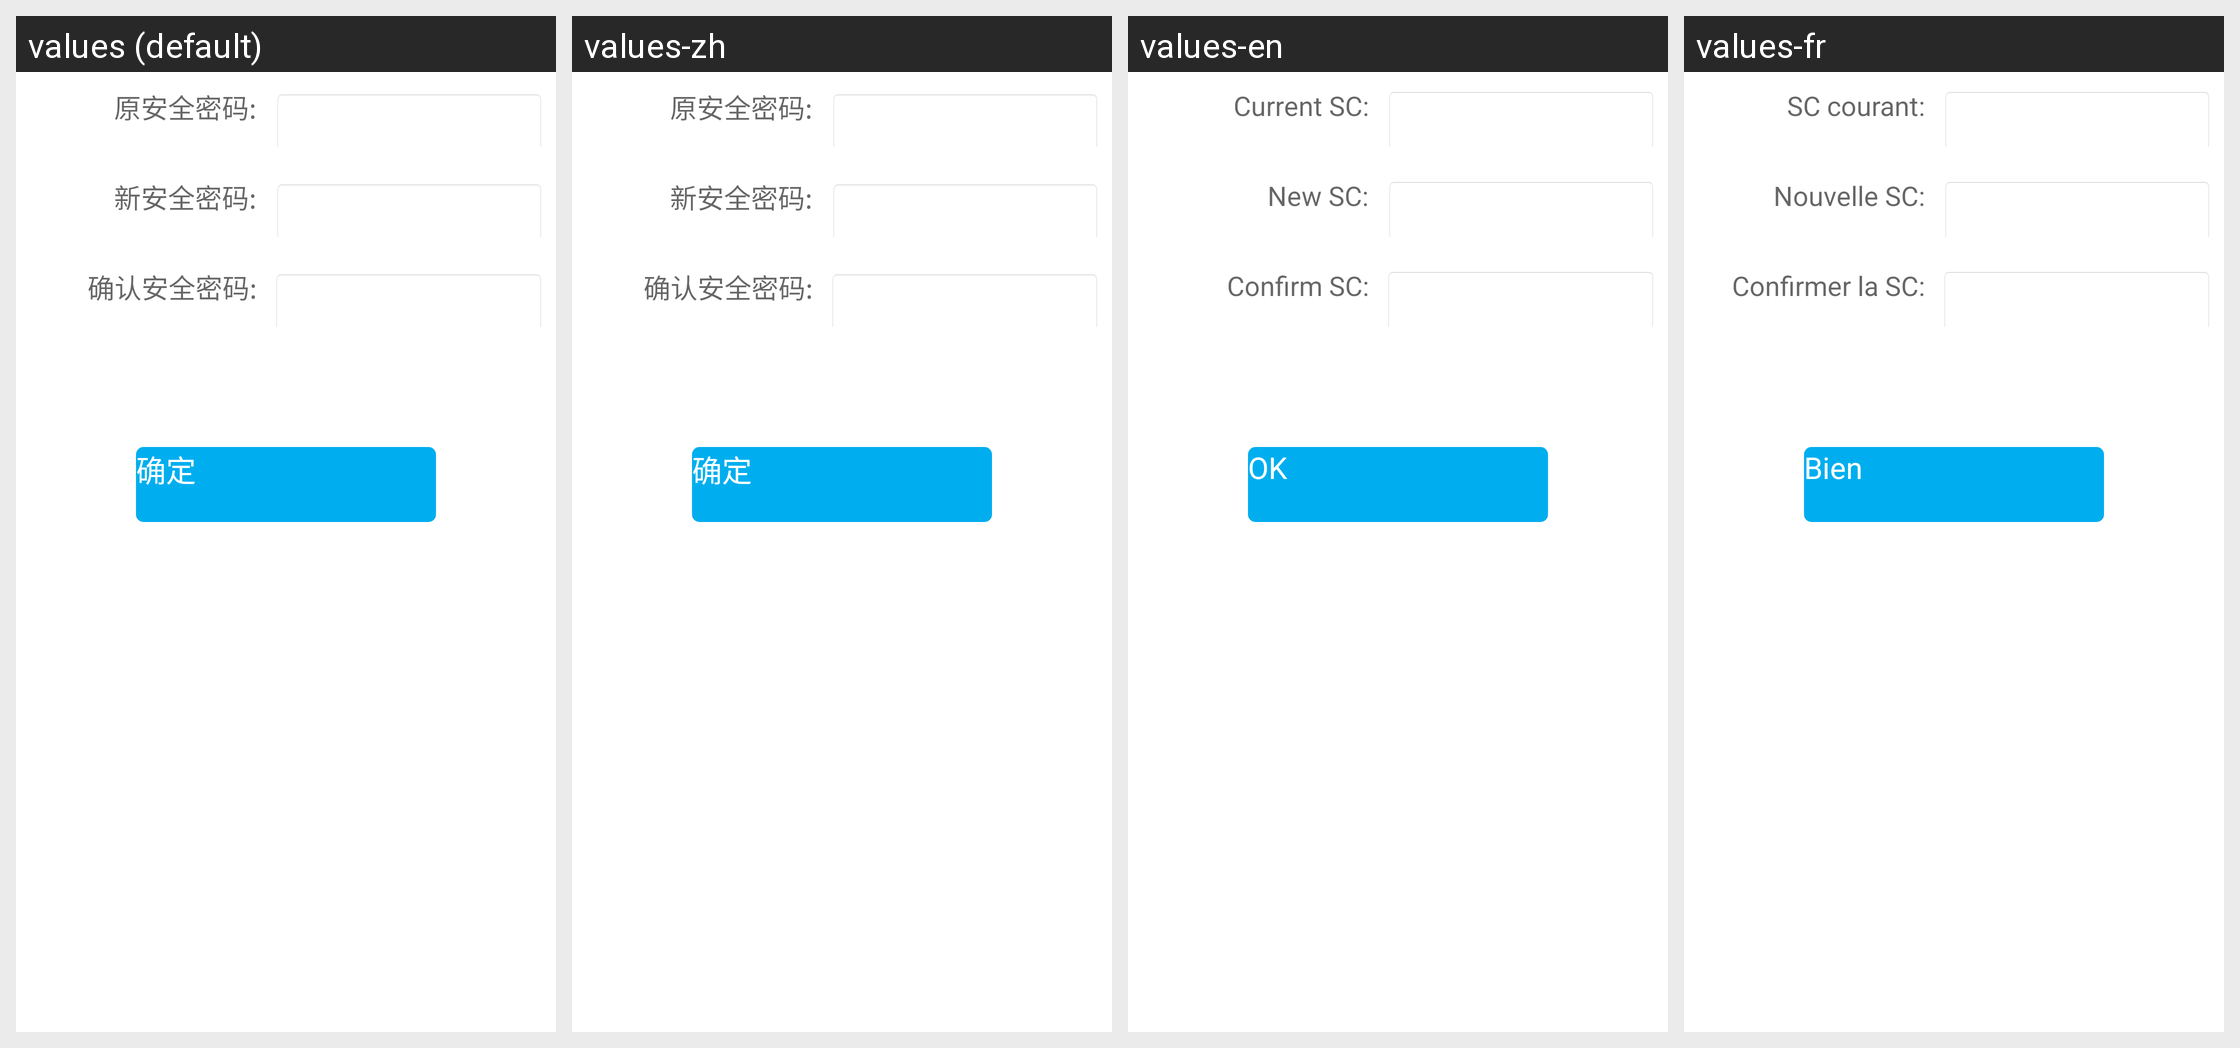

For this localized Android screen grid, give each drawn string resource with its value in every locale shown.
Android screen res/layout/modify_password_activity.xml rendered under 4 locales, left to right: values (default), values-zh, values-en, values-fr. Device: Nexus 5 (rendered at 1080×1920; each locale shown at half size, 540×960, under a caption strip naming it); theme AppTheme.
Strings drawn on this screen, with the default value and each locale's value (text and hints the layout hard-codes, and strings that could not be matched under every locale, appear in the picture but are not listed):

oldSecurityCode
  values: 原安全密码:
  values-zh: 原安全密码:
  values-en: Current SC:
  values-fr: SC courant:

newSecurityCode
  values: 新安全密码:
  values-zh: 新安全密码:
  values-en: New SC:
  values-fr: Nouvelle SC:

confrimSecurityCode
  values: 确认安全密码:
  values-zh: 确认安全密码:
  values-en: Confirm SC:
  values-fr: Confirmer la SC:

ok
  values: 确定
  values-zh: 确定
  values-en: OK
  values-fr: Bien
